Run: headless pygame with SDL's dummy video driver; simulated clock (each Clock.tick advances the game by its frame time, no real sleeping); random seed 0; keys injected as events and as key.get_pressed() state; no mouse input.
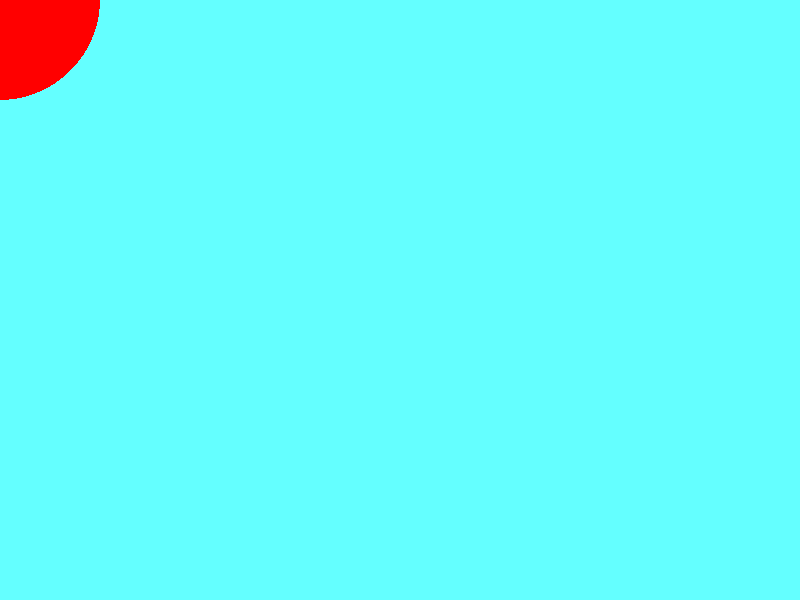
Frame 1 of 4 · flips 1–60 · no input
Frame 2 of 4 · flips 61–180 · tapped SPACE, RETURN · held RIGHT (→), D · screen unchanged from frame 1, image omitted
Frame 3 of 4 · flips 181–300 · held DOWN (↓), S · screen unchanged from frame 2, image omitted
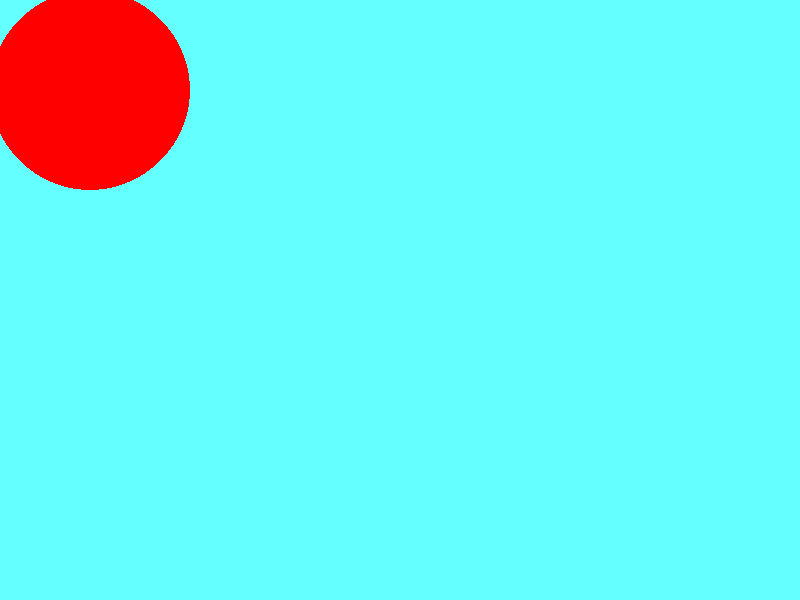
Frame 4 of 4 · flips 301–420 · held LEFT (←), A, UP (↑), W

The pygame program that drew these frames:

import pygame


pygame.init()
window = pygame.display.set_mode((800,600))

pygame.display.set_caption("Psplay.toggle_fullscreen()avgame")  # le nom du jeu


run = True
shift = 0
while run:
    for event in pygame.event.get():
        if event.type == pygame.QUIT:
            run=False

        if event.type == pygame.KEYDOWN:
            if event.key == pygame.K_LEFT:
                shift -= 10
                shift %= 100

    window.fill((100, 255, 255))
    pygame.draw.circle(window,(255,0,0),(shift,shift),100)

    pygame.display.flip()#jamais oublier pour faire des fenetre en couleur et le remplis de cet couleur
pygame.quit()
